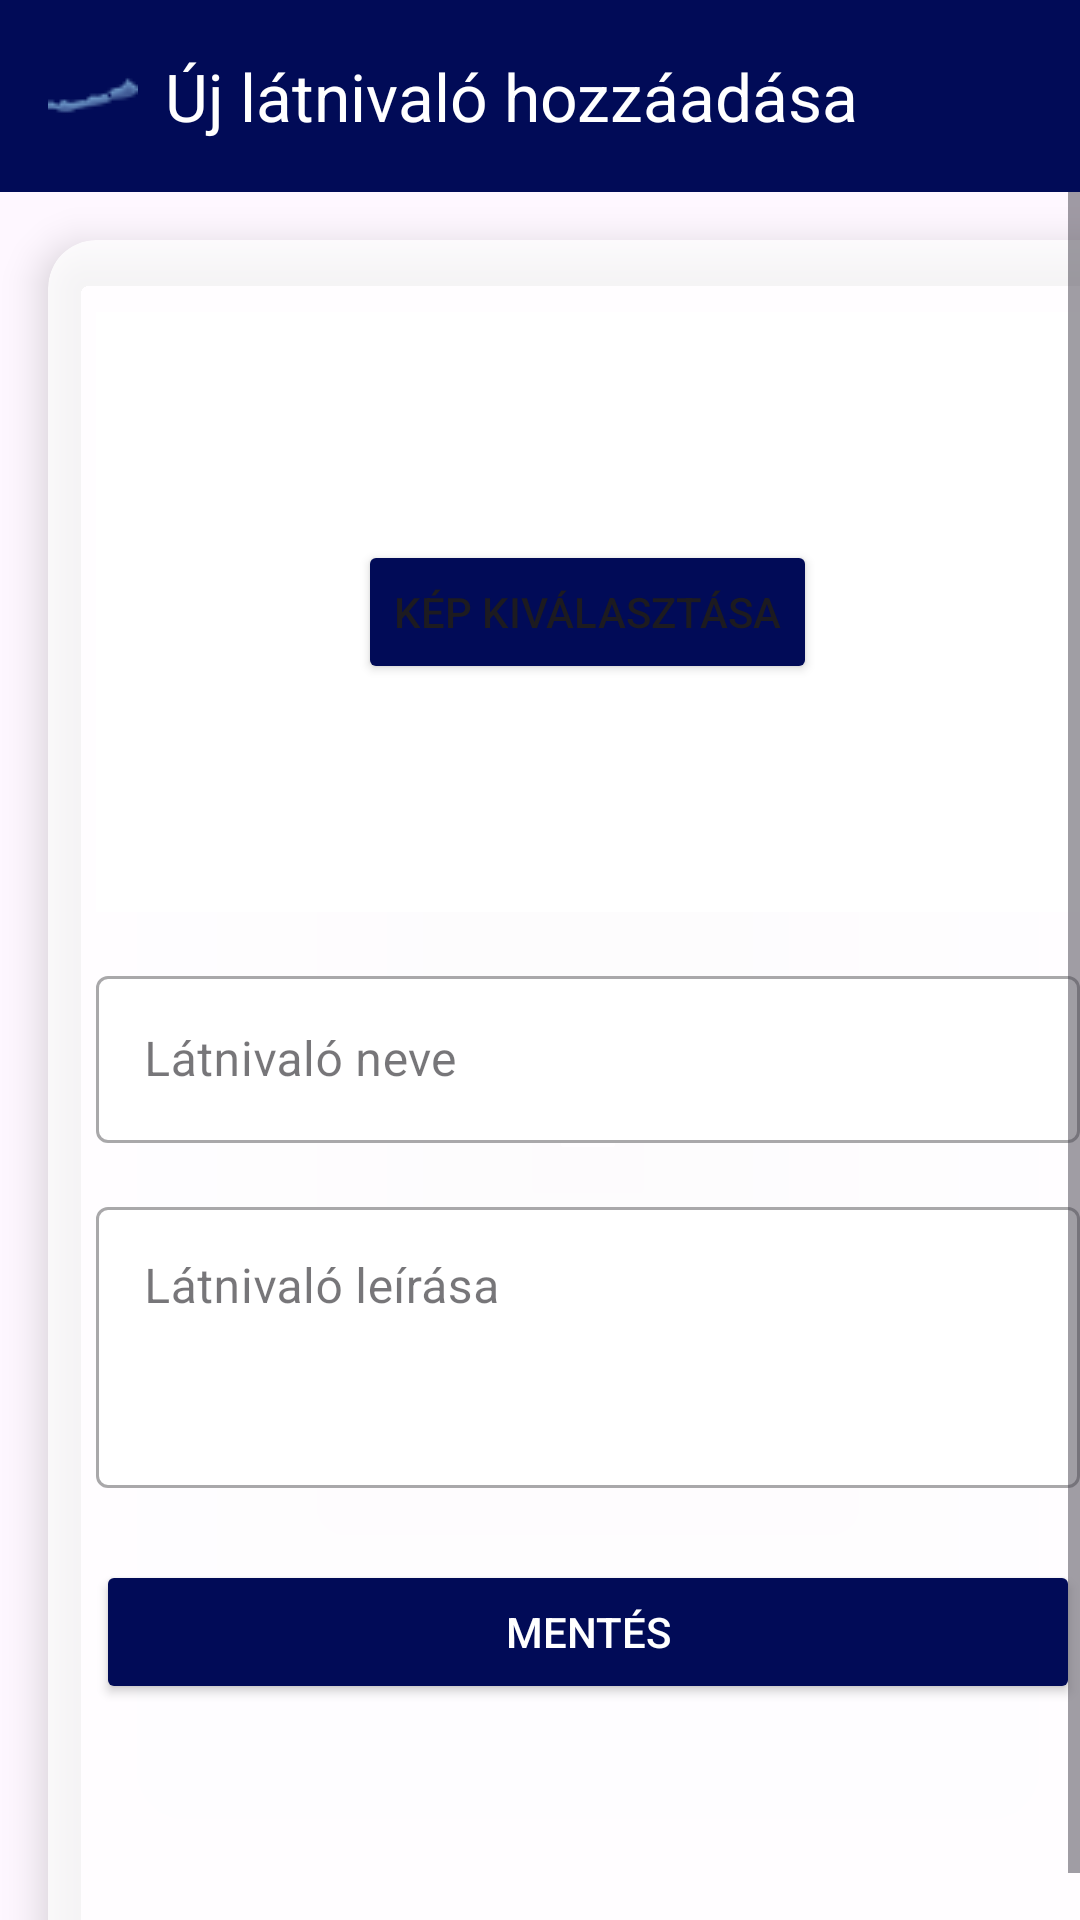

Write the Android layout XML for this screen, with the resource values it uses.
<!-- AndroidManifest.xml: application theme Theme.MyBalaton -->
<!-- res/layout/activity_add_attraction.xml -->
<?xml version="1.0" encoding="utf-8"?>
<LinearLayout xmlns:android="http://schemas.android.com/apk/res/android"
    xmlns:app="http://schemas.android.com/apk/res-auto"
    xmlns:tools="http://schemas.android.com/tools"
    android:layout_width="match_parent"
    android:layout_height="match_parent"
    android:orientation="vertical"
    android:background="@drawable/balatonbackg"
    tools:context=".AddAttractionActivity">

    <com.google.android.material.appbar.AppBarLayout
        android:id="@+id/appBarLayout"
        android:layout_width="match_parent"
        android:layout_height="wrap_content">

        <androidx.appcompat.widget.Toolbar
            android:id="@+id/toolbar"
            android:layout_width="match_parent"
            android:layout_height="?attr/actionBarSize"
            android:background="@color/darkblue"
            android:elevation="8dp"
            app:logo="@drawable/icon"
            app:title="Új látnivaló hozzáadása"
            app:titleMarginStart="25dp"
            app:titleTextColor="@color/white"
            android:theme="@style/ThemeOverlay.AppCompat.Light"
            app:popupTheme="@style/ThemeOverlay.AppCompat.Light" />
    </com.google.android.material.appbar.AppBarLayout>

    <ScrollView
        android:layout_width="match_parent"
        android:layout_height="match_parent"
        android:fillViewport="true">

        <androidx.cardview.widget.CardView
            android:layout_width="match_parent"
            android:layout_height="wrap_content"
            android:layout_margin="16dp"
            app:cardCornerRadius="16dp"
            app:cardElevation="8dp"
            app:cardBackgroundColor="#CCFFFFFF">

            <LinearLayout
                android:layout_width="match_parent"
                android:layout_height="wrap_content"
                android:orientation="vertical"
                android:padding="16dp">


                <FrameLayout
                    android:layout_width="match_parent"
                    android:layout_height="200dp"
                    android:layout_marginTop="8dp"
                    android:layout_marginBottom="16dp">

                    <ImageView
                        android:id="@+id/attractionImagePreview"
                        android:layout_width="match_parent"
                        android:layout_height="match_parent"
                        android:scaleType="centerCrop"
                        android:src="@color/white"
                        android:background="#20000000" />

                    <Button
                        android:id="@+id/selectImageButton"
                        android:layout_width="wrap_content"
                        android:layout_height="wrap_content"
                        android:text="Kép kiválasztása"
                        android:layout_gravity="center"
                        android:backgroundTint="@color/darkblue"/>
                </FrameLayout>

                <com.google.android.material.textfield.TextInputLayout
                    android:layout_width="match_parent"
                    android:layout_height="wrap_content"
                    android:layout_marginBottom="16dp"
                    app:boxBackgroundColor="#FFFFFF"
                    style="@style/Widget.MaterialComponents.TextInputLayout.OutlinedBox">

                    <com.google.android.material.textfield.TextInputEditText
                        android:id="@+id/nameEditText"
                        android:layout_width="match_parent"
                        android:layout_height="wrap_content"
                        android:hint="Látnivaló neve"
                        android:inputType="text" />
                </com.google.android.material.textfield.TextInputLayout>

                <com.google.android.material.textfield.TextInputLayout
                    android:layout_width="match_parent"
                    android:layout_height="wrap_content"
                    android:layout_marginBottom="24dp"
                    app:boxBackgroundColor="#FFFFFF"
                    style="@style/Widget.MaterialComponents.TextInputLayout.OutlinedBox">

                    <com.google.android.material.textfield.TextInputEditText
                        android:id="@+id/descriptionEditText"
                        android:layout_width="match_parent"
                        android:layout_height="wrap_content"
                        android:hint="Látnivaló leírása"
                        android:inputType="textMultiLine"
                        android:minLines="3"
                        android:gravity="top|start" />
                </com.google.android.material.textfield.TextInputLayout>

                <Button
                    android:id="@+id/saveButton"
                    android:layout_width="match_parent"
                    android:layout_height="wrap_content"
                    android:text="Mentés"
                    android:backgroundTint="@color/darkblue"
                    android:textColor="@android:color/white"
                    android:padding="12dp"
                    app:cornerRadius="8dp"/>
            </LinearLayout>
        </androidx.cardview.widget.CardView>
    </ScrollView>
</LinearLayout>
<!-- resources referenced by this layout -->
<resources>
  <color name="darkblue">#010B57</color>
  <color name="white">#FFFFFF</color>
  <!-- drawable icon: png bitmap (drawable, 699 bytes) -->
  <style name="Theme.MyBalaton" parent="Base.Theme.MyBalaton" />
  <style name="Base.Theme.MyBalaton" parent="Theme.Material3.DayNight.NoActionBar">
  
      </style>
</resources>
